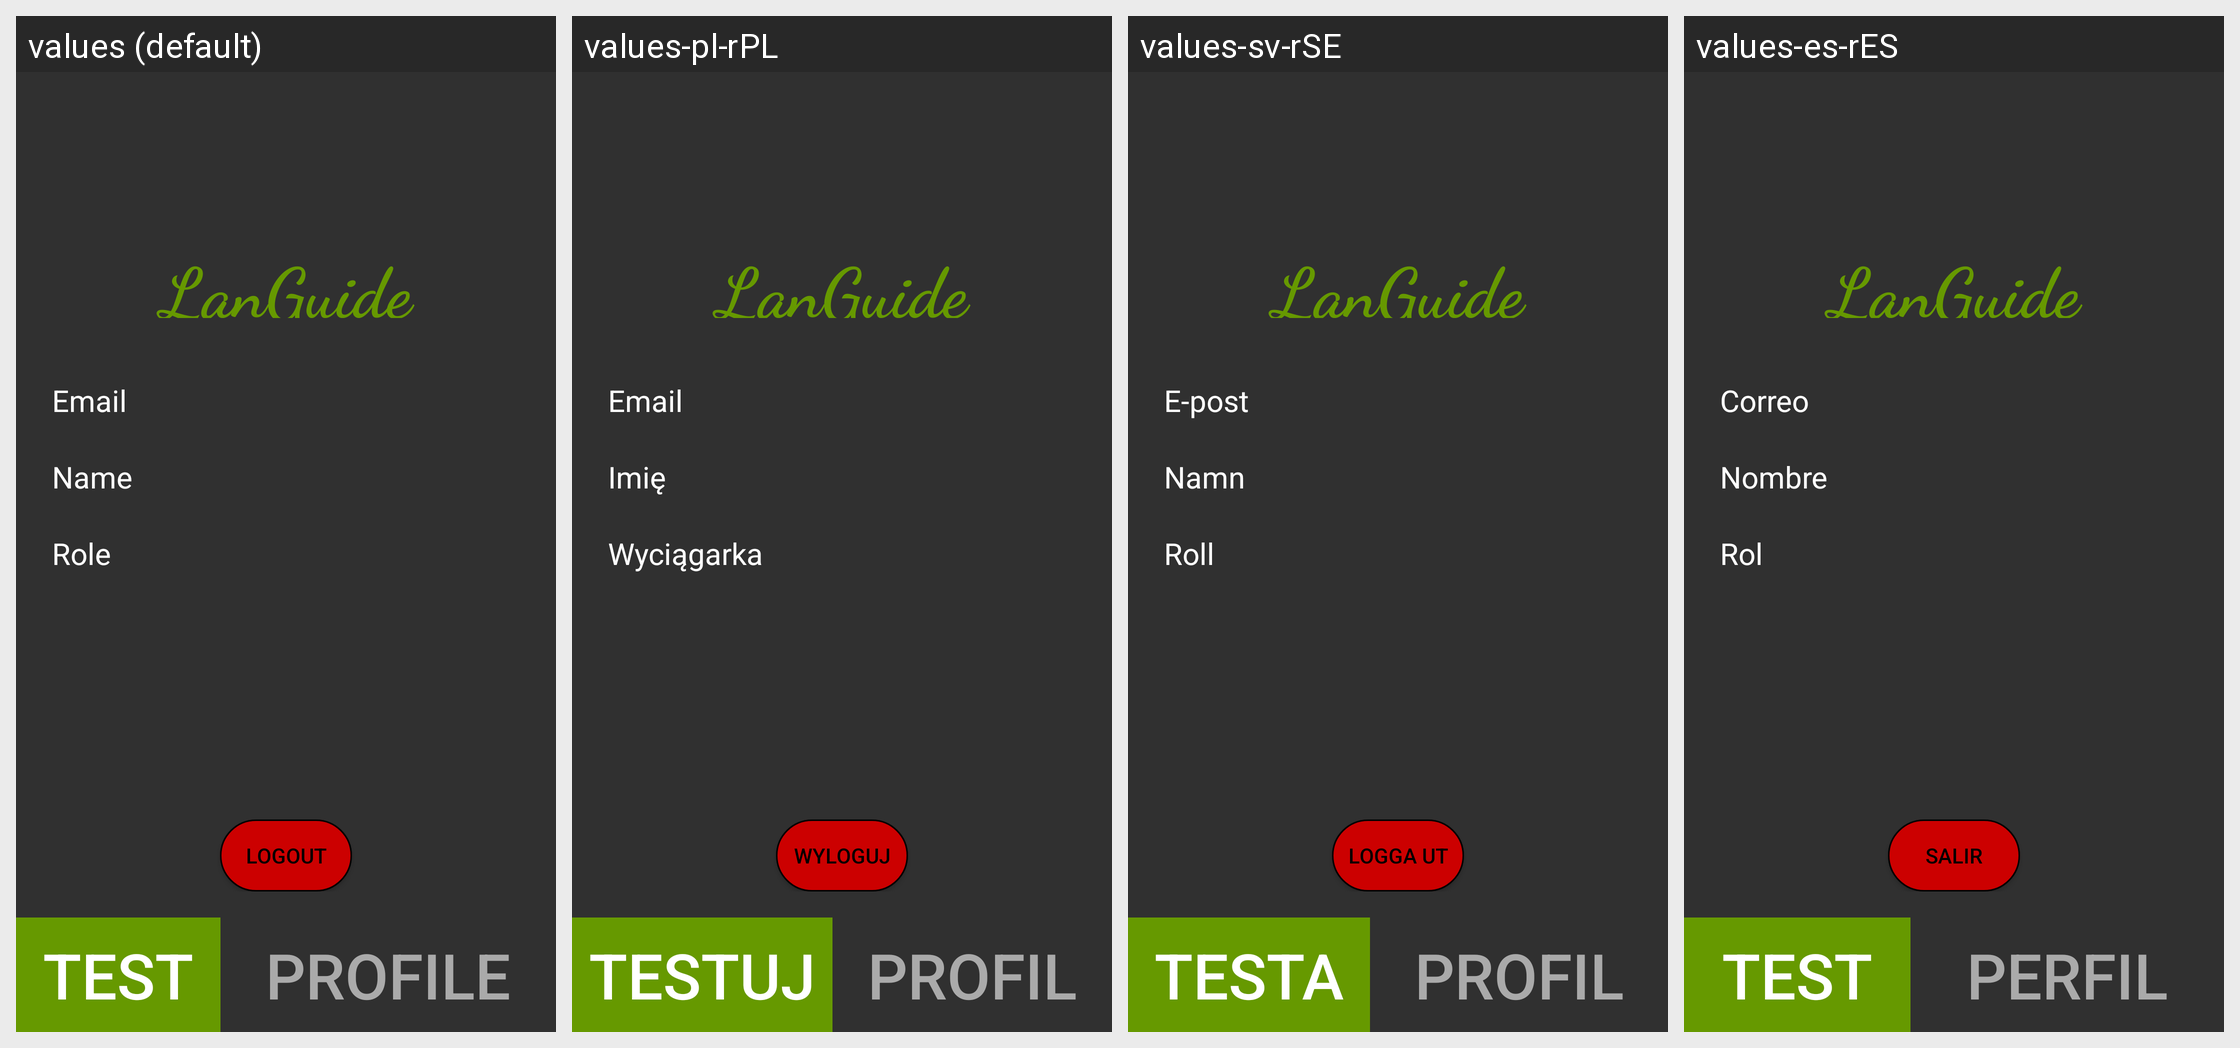

Locale-by-locale string values for the Android screen shown in this grid:
Android screen res/layout/activity_profile.xml rendered under 4 locales, left to right: values (default), values-pl-rPL, values-sv-rSE, values-es-rES. Device: Nexus 5 (rendered at 1080×1920; each locale shown at half size, 540×960, under a caption strip naming it); theme Theme.AppCompat.NoActionBar.
Strings drawn on this screen, with the default value and each locale's value (text and hints the layout hard-codes appear in the picture but are not listed):

Test
  values: Test
  values-pl-rPL: Testuj
  values-sv-rSE: Testa
  values-es-rES: Test

Profile
  values: Profile
  values-pl-rPL: Profil
  values-sv-rSE: Profil
  values-es-rES: Perfil

Title
  values: LanGuide
  values-pl-rPL: LanGuide  [not translated; the default value is used]
  values-sv-rSE: LanGuide  [not translated; the default value is used]
  values-es-rES: LanGuide  [not translated; the default value is used]

action_log_out
  values: LOGOUT
  values-pl-rPL: WYLOGUJ
  values-sv-rSE: LOGGA UT
  values-es-rES: SALIR

prompt_email
  values: Email
  values-pl-rPL: Email
  values-sv-rSE: E-post
  values-es-rES: Correo

prompt_name
  values: Name
  values-pl-rPL: Imię
  values-sv-rSE: Namn
  values-es-rES: Nombre

role_spinner
  values: Role
  values-pl-rPL: Wyciągarka
  values-sv-rSE: Roll
  values-es-rES: Rol
